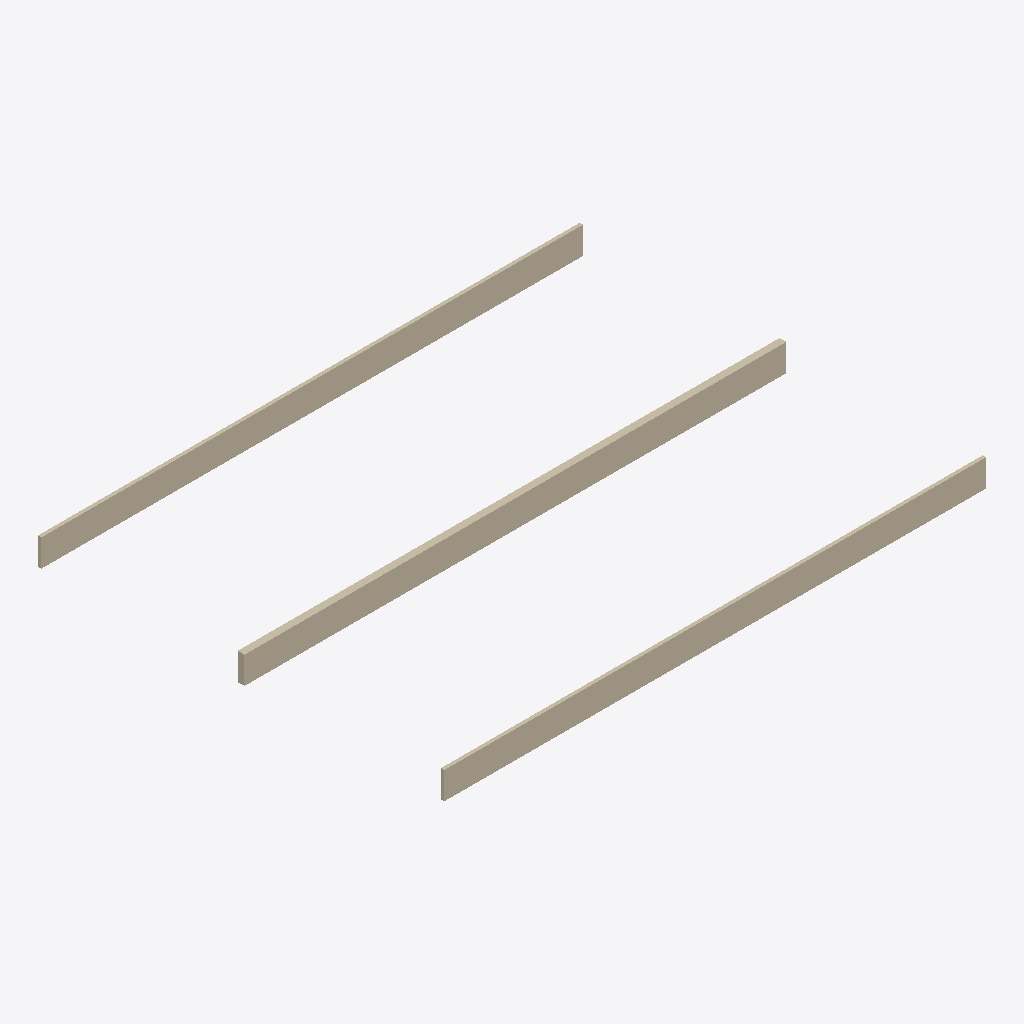
Isometric view of an IFC building model (IFC-SPF (STEP), schema IFC4, length unit unknown), seen from the south-west, elements coloured by IFC class: 1 wall (beige).
Extent 4.0 m × 3.0 m × 0.2 m (x, y, z). Elements (1): 1 IfcWall.

HEADER;
FILE_DESCRIPTION((''),'2;1');
FILE_NAME('netarea_mostly_glass.ifc','',(''),(''),'','','');
FILE_SCHEMA(('IFC4'));
ENDSEC;
DATA;
#22=IFCWALL('0GUIDwall0000000000022',$,'W',$,$,#12,#21,$,$);
ENDSEC;
